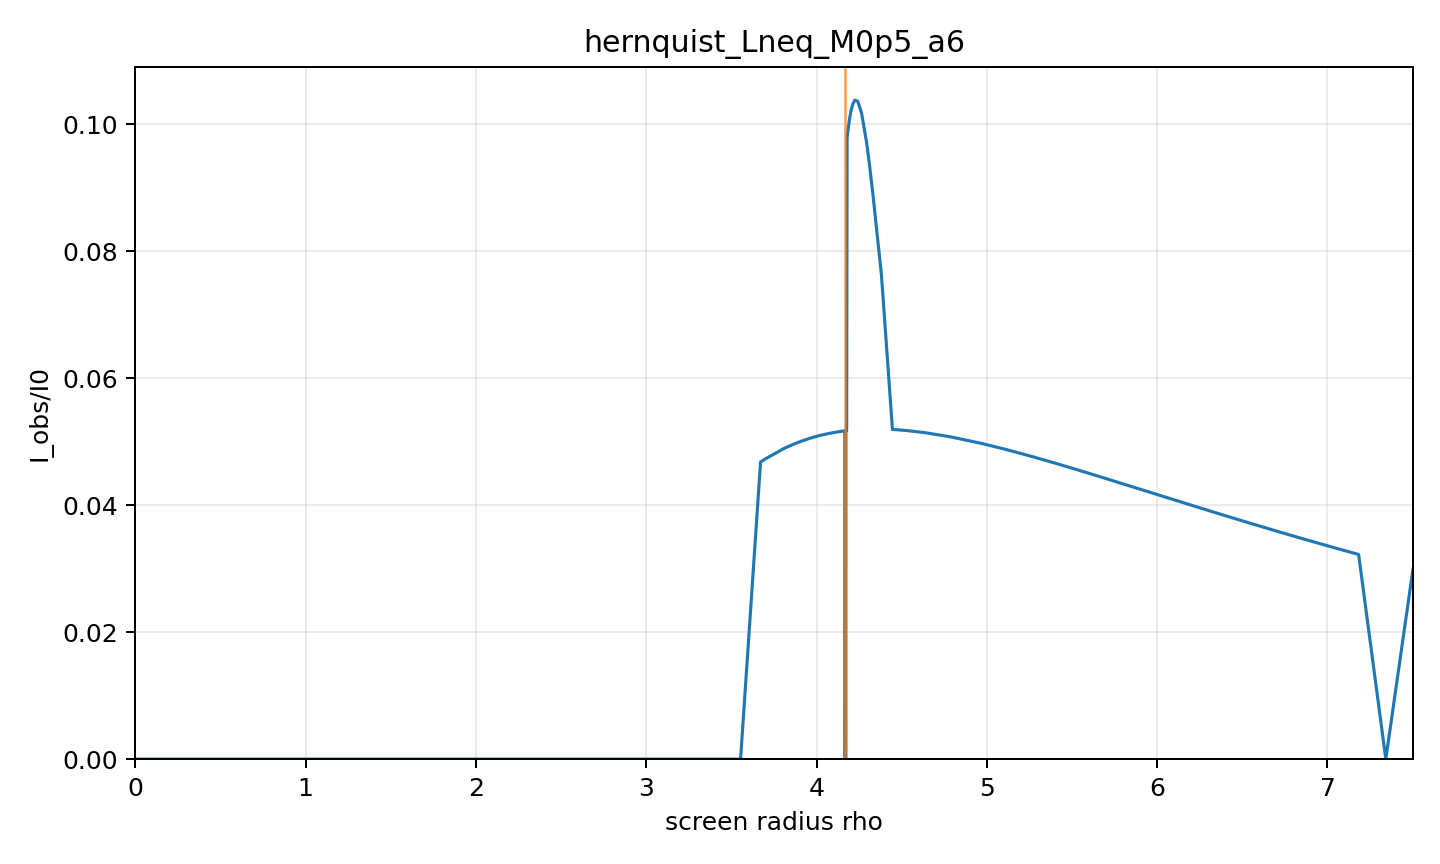

Data behind this chart, as committed beside it:
rho, alpha, b, Iobs_over_I0, direct, lensing_ring, photon_ring, intersection_count, termination_reason, max_phi_reached, phi_end
0.0, 0.0, 0.0, 0.0, 0.0, 0.0, 0.0, 0, axis, False, 0.0
0.1596, 0.01665, 0.231, 0, 0.0, 0.0, 0.0, 0, black_hole_horizon, False, 0.08891
0.3192, 0.03328, 0.4618, 0, 0.0, 0.0, 0.0, 0, black_hole_horizon, False, 0.1781
0.4789, 0.0499, 0.6922, 0, 0.0, 0.0, 0.0, 0, black_hole_horizon, False, 0.2677
0.6385, 0.06649, 0.922, 0, 0.0, 0.0, 0.0, 0, black_hole_horizon, False, 0.3581
0.7981, 0.08305, 1.151, 0, 0.0, 0.0, 0.0, 0, black_hole_horizon, False, 0.4494
0.9577, 0.09956, 1.379, 0, 0.0, 0.0, 0.0, 0, black_hole_horizon, False, 0.5421
1.117, 0.116, 1.606, 0, 0.0, 0.0, 0.0, 0, black_hole_horizon, False, 0.6363
1.277, 0.1324, 1.832, 0, 0.0, 0.0, 0.0, 0, black_hole_horizon, False, 0.7325
1.437, 0.1487, 2.056, 0, 0.0, 0.0, 0.0, 0, black_hole_horizon, False, 0.831
1.596, 0.165, 2.279, 0, 0.0, 0.0, 0.0, 0, black_hole_horizon, False, 0.9323
1.756, 0.1811, 2.5, 0, 0.0, 0.0, 0.0, 0, black_hole_horizon, False, 1.037
1.915, 0.1972, 2.718, 0, 0.0, 0.0, 0.0, 0, black_hole_horizon, False, 1.145
2.075, 0.2131, 2.935, 0, 0.0, 0.0, 0.0, 0, black_hole_horizon, False, 1.258
2.235, 0.229, 3.15, 0, 0.0, 0.0, 0.0, 0, black_hole_horizon, False, 1.377
2.394, 0.2447, 3.362, 0, 0.0, 0.0, 0.0, 0, black_hole_horizon, False, 1.502
2.554, 0.2603, 3.572, 0, 0.0, 0.0, 0.0, 0, black_hole_horizon, False, 1.634
2.714, 0.2758, 3.779, 0, 0.0, 0.0, 0.0, 0, black_hole_horizon, False, 1.777
2.873, 0.2911, 3.983, 0, 0.0, 0.0, 0.0, 0, black_hole_horizon, False, 1.932
3.033, 0.3064, 4.185, 0, 0.0, 0.0, 0.0, 0, black_hole_horizon, False, 2.102
3.126, 0.3152, 4.301, 0, 0.0, 0.0, 0.0, 0, black_hole_horizon, False, 2.21
3.192, 0.3214, 4.384, 0, 0.0, 0.0, 0.0, 0, black_hole_horizon, False, 2.292
3.352, 0.3363, 4.579, 0, 0.0, 0.0, 0.0, 0, black_hole_horizon, False, 2.51
3.368, 0.3378, 4.599, 0, 0.0, 0.0, 0.0, 0, black_hole_horizon, False, 2.534
3.512, 0.3511, 4.772, 0, 0.0, 0.0, 0.0, 0, black_hole_horizon, False, 2.768
3.554, 0.355, 4.823, 0, 0.0, 0.0, 0.0, 0, black_hole_horizon, False, 2.845
3.671, 0.3657, 4.962, 0.0468, 0.0468, 0.0, 0.0, 1, black_hole_horizon, False, 3.088
3.697, 0.368, 4.992, 0.04725, 0.04725, 0.0, 0.0, 1, black_hole_horizon, False, 3.147
3.806, 0.3779, 5.12, 0.04889, 0.04889, 0.0, 0.0, 1, black_hole_horizon, False, 3.441
3.831, 0.3801, 5.148, 0.04921, 0.04921, 0.0, 0.0, 1, black_hole_horizon, False, 3.519
3.89, 0.3854, 5.217, 0.04988, 0.04988, 0.0, 0.0, 1, black_hole_horizon, False, 3.73
3.955, 0.3912, 5.291, 0.05049, 0.05049, 0.0, 0.0, 1, black_hole_horizon, False, 4.014
3.99, 0.3944, 5.332, 0.05077, 0.05077, 0.0, 0.0, 1, black_hole_horizon, False, 4.209
4.004, 0.3956, 5.347, 0.05087, 0.05087, 0.0, 0.0, 1, black_hole_horizon, False, 4.294
4.042, 0.399, 5.391, 0.05112, 0.05112, 0.0, 0.0, 1, black_hole_horizon, False, 4.571
4.071, 0.4016, 5.424, 0.05129, 0.05129, 0.0, 0.0, 1, black_hole_horizon, False, 4.846
4.094, 0.4035, 5.449, 0.05141, 0.05141, 0.0, 0.0, 1, black_hole_horizon, False, 5.12
4.111, 0.4051, 5.468, 0.05149, 0.05149, 0.0, 0.0, 1, black_hole_horizon, False, 5.391
4.124, 0.4062, 5.483, 0.05155, 0.05155, 0.0, 0.0, 1, black_hole_horizon, False, 5.662
4.134, 0.4071, 5.494, 0.05159, 0.05159, 0.0, 0.0, 1, black_hole_horizon, False, 5.932
4.142, 0.4078, 5.503, 0.05162, 0.05162, 0.0, 0.0, 1, black_hole_horizon, False, 6.201
4.148, 0.4083, 5.51, 0.05164, 0.05164, 0.0, 0.0, 1, black_hole_horizon, False, 6.469
4.15, 0.4085, 5.512, 0.05165, 0.05165, 0.0, 0.0, 1, black_hole_horizon, False, 6.577
4.153, 0.4087, 5.515, 0.05166, 0.05166, 0.0, 0.0, 1, black_hole_horizon, False, 6.737
4.156, 0.409, 5.519, 0.05167, 0.05167, 0.0, 0.0, 1, black_hole_horizon, False, 7.004
4.159, 0.4093, 5.522, 0.05168, 0.05168, 0.0, 0.0, 1, black_hole_horizon, False, 7.271
4.161, 0.4095, 5.524, 0.05169, 0.05169, 0.0, 0.0, 1, black_hole_horizon, False, 7.538
4.163, 0.4096, 5.526, 0.05169, 0.05169, 0.0, 0.0, 1, black_hole_horizon, False, 7.805
4.164, 0.4097, 5.527, 0.0517, 0.0517, 0.0, 0.0, 1, black_hole_horizon, False, 8.072
4.165, 0.4098, 5.528, 0.0517, 0.0517, 0.0, 0.0, 1, black_hole_horizon, False, 8.338
4.165, 0.4098, 5.529, 0.0517, 0.0517, 0.0, 0.0, 1, black_hole_horizon, False, 8.604
4.166, 0.4099, 5.53, 0.05171, 0.05171, 0.0, 0.0, 1, black_hole_horizon, False, 8.871
4.166, 0.4099, 5.53, 0.05171, 0.05171, 0.0, 0.0, 1, black_hole_horizon, False, 9.137
4.167, 0.41, 5.531, 0.05171, 0.05171, 0.0, 0.0, 1, black_hole_horizon, False, 9.403
4.167, 0.41, 5.531, 0.05171, 0.05171, 0.0, 0.0, 1, black_hole_horizon, False, 9.669
4.167, 0.41, 5.531, 0.05171, 0.05171, 0.0, 0.0, 1, black_hole_horizon, False, 9.935
4.167, 0.41, 5.531, 0.05171, 0.05171, 0.0, 0.0, 1, black_hole_horizon, False, 10.2
4.167, 0.41, 5.531, 0.05171, 0.05171, 0.0, 0.0, 1, black_hole_horizon, False, 10.47
4.168, 0.41, 5.532, 0.05171, 0.05171, 0.0, 0.0, 1, black_hole_horizon, False, 10.73
4.168, 0.41, 5.532, 0.05171, 0.05171, 0.0, 0.0, 1, black_hole_horizon, False, 11
... 85 more rows
